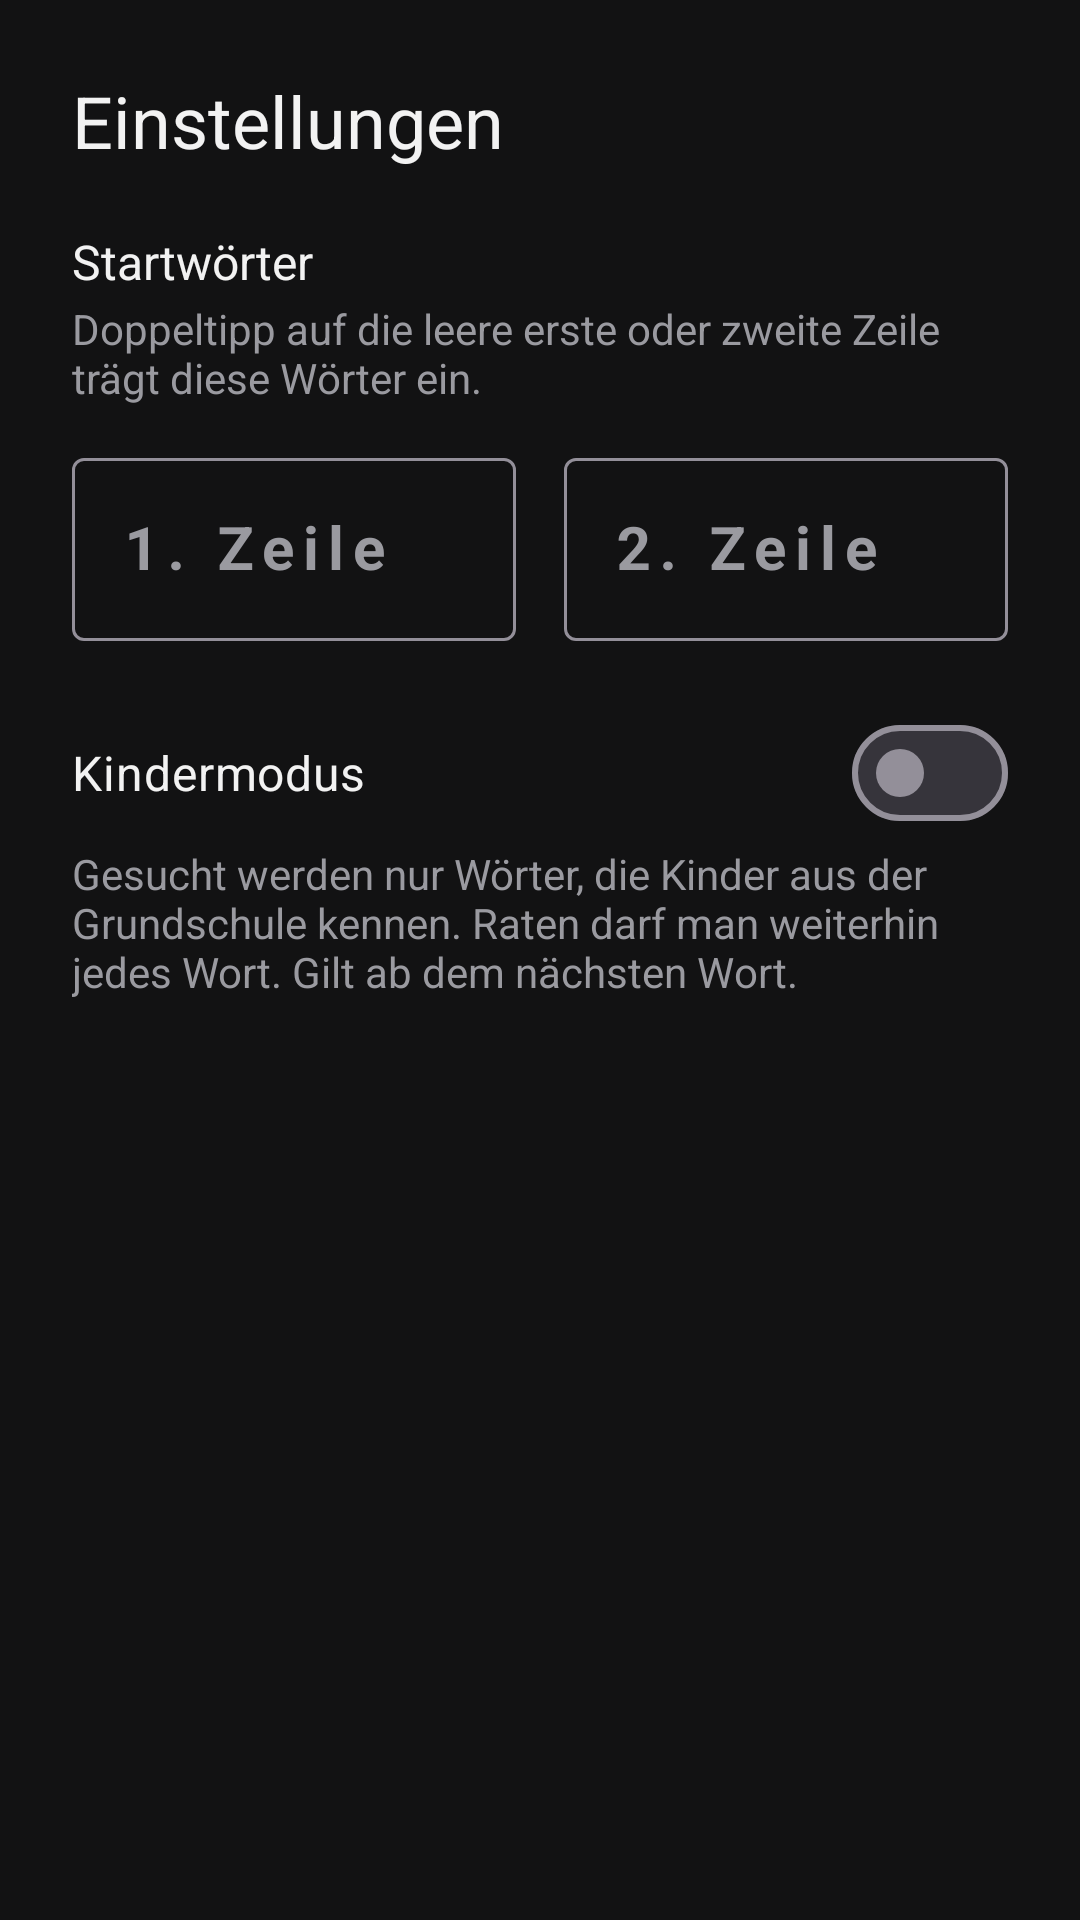

Write the Android layout XML for this screen, with the resource values it uses.
<!-- AndroidManifest.xml: application theme Theme.Dingsbums -->
<!-- res/layout/dialog_settings.xml -->
<?xml version="1.0" encoding="utf-8"?>
<ScrollView xmlns:android="http://schemas.android.com/apk/res/android"
    xmlns:app="http://schemas.android.com/apk/res-auto"
    android:layout_width="match_parent"
    android:layout_height="wrap_content">

    <LinearLayout
        android:layout_width="match_parent"
        android:layout_height="wrap_content"
        android:orientation="vertical"
        android:paddingHorizontal="24dp"
        android:paddingTop="24dp">

        <TextView
            android:layout_width="wrap_content"
            android:layout_height="wrap_content"
            android:text="@string/settings"
            android:textColor="@color/text_primary"
            android:textSize="24sp" />

        <TextView
            android:layout_width="wrap_content"
            android:layout_height="wrap_content"
            android:layout_marginTop="20dp"
            android:text="@string/settings_openers"
            android:textColor="@color/text_primary"
            android:textSize="16sp" />

        <TextView
            android:layout_width="wrap_content"
            android:layout_height="wrap_content"
            android:layout_marginTop="2dp"
            android:text="@string/settings_openers_hint"
            android:textColor="@color/text_secondary"
            android:textSize="14sp" />

        <LinearLayout
            android:layout_width="match_parent"
            android:layout_height="wrap_content"
            android:layout_marginTop="12dp"
            android:orientation="horizontal">

            <com.google.android.material.textfield.TextInputLayout
                android:id="@+id/opener_1_layout"
                style="@style/Widget.Material3.TextInputLayout.OutlinedBox"
                android:layout_width="0dp"
                android:layout_height="wrap_content"
                android:layout_marginEnd="8dp"
                android:layout_weight="1"
                android:hint="@string/settings_opener_1">

                <com.google.android.material.textfield.TextInputEditText
                    android:id="@+id/opener_1"
                    style="@style/OpenerInput"
                    android:imeOptions="actionNext" />
            </com.google.android.material.textfield.TextInputLayout>

            <com.google.android.material.textfield.TextInputLayout
                android:id="@+id/opener_2_layout"
                style="@style/Widget.Material3.TextInputLayout.OutlinedBox"
                android:layout_width="0dp"
                android:layout_height="wrap_content"
                android:layout_marginStart="8dp"
                android:layout_weight="1"
                android:hint="@string/settings_opener_2">

                <com.google.android.material.textfield.TextInputEditText
                    android:id="@+id/opener_2"
                    style="@style/OpenerInput"
                    android:imeOptions="actionDone" />
            </com.google.android.material.textfield.TextInputLayout>
        </LinearLayout>

        <com.google.android.material.materialswitch.MaterialSwitch
            android:id="@+id/kids_mode"
            android:layout_width="match_parent"
            android:layout_height="wrap_content"
            android:layout_marginTop="20dp"
            android:text="@string/settings_kids_mode"
            android:textColor="@color/text_primary"
            android:textSize="16sp" />

        <TextView
            android:layout_width="wrap_content"
            android:layout_height="wrap_content"
            android:text="@string/settings_kids_mode_hint"
            android:textColor="@color/text_secondary"
            android:textSize="14sp" />

    </LinearLayout>
</ScrollView>
<!-- resources referenced by this layout -->
<resources>
  <color name="text_primary">#FFF2F2F2</color>
  <color name="text_secondary">#FF9A9AA0</color>
  <string name="settings">Einstellungen</string>
  <string name="settings_kids_mode">Kindermodus</string>
  <string name="settings_kids_mode_hint">Gesucht werden nur Wörter, die Kinder aus der Grundschule kennen. Raten darf man weiterhin jedes Wort. Gilt ab dem nächsten Wort.</string>
  <string name="settings_opener_1">1. Zeile</string>
  <string name="settings_opener_2">2. Zeile</string>
  <string name="settings_openers">Startwörter</string>
  <string name="settings_openers_hint">Doppeltipp auf die leere erste oder zweite Zeile trägt diese Wörter ein.</string>
  <style name="OpenerInput">
          <item name="android:layout_width">match_parent</item>
          <item name="android:layout_height">wrap_content</item>
          <item name="android:inputType">textCapCharacters|textNoSuggestions</item>
          <item name="android:maxLines">1</item>
          <item name="android:letterSpacing">0.15</item>
          <item name="android:textSize">20sp</item>
          <item name="android:textStyle">bold</item>
      </style>
  <style name="Theme.Dingsbums" parent="Theme.Material3.Dark.NoActionBar">
          <item name="colorPrimary">@color/state_correct</item>
          <item name="colorOnPrimary">@color/text_primary</item>
          <item name="colorPrimaryContainer">@color/state_correct</item>
          <item name="colorOnPrimaryContainer">@color/text_primary</item>
          <item name="colorSecondary">@color/state_present</item>
          <item name="android:colorBackground">@color/bg</item>
          <item name="colorSurface">@color/bg</item>
          <item name="colorOnSurface">@color/text_primary</item>
          <item name="colorOnSurfaceVariant">@color/text_secondary</item>
          <item name="android:statusBarColor">@color/bg</item>
          <item name="android:navigationBarColor">@color/bg</item>
          <item name="android:windowLightStatusBar" tools:targetApi="m">false</item>
      </style>
  <color name="state_correct">#FF4E9A4A</color>
  <color name="state_present">#FFC9A92C</color>
  <color name="bg">#FF121213</color>
</resources>
